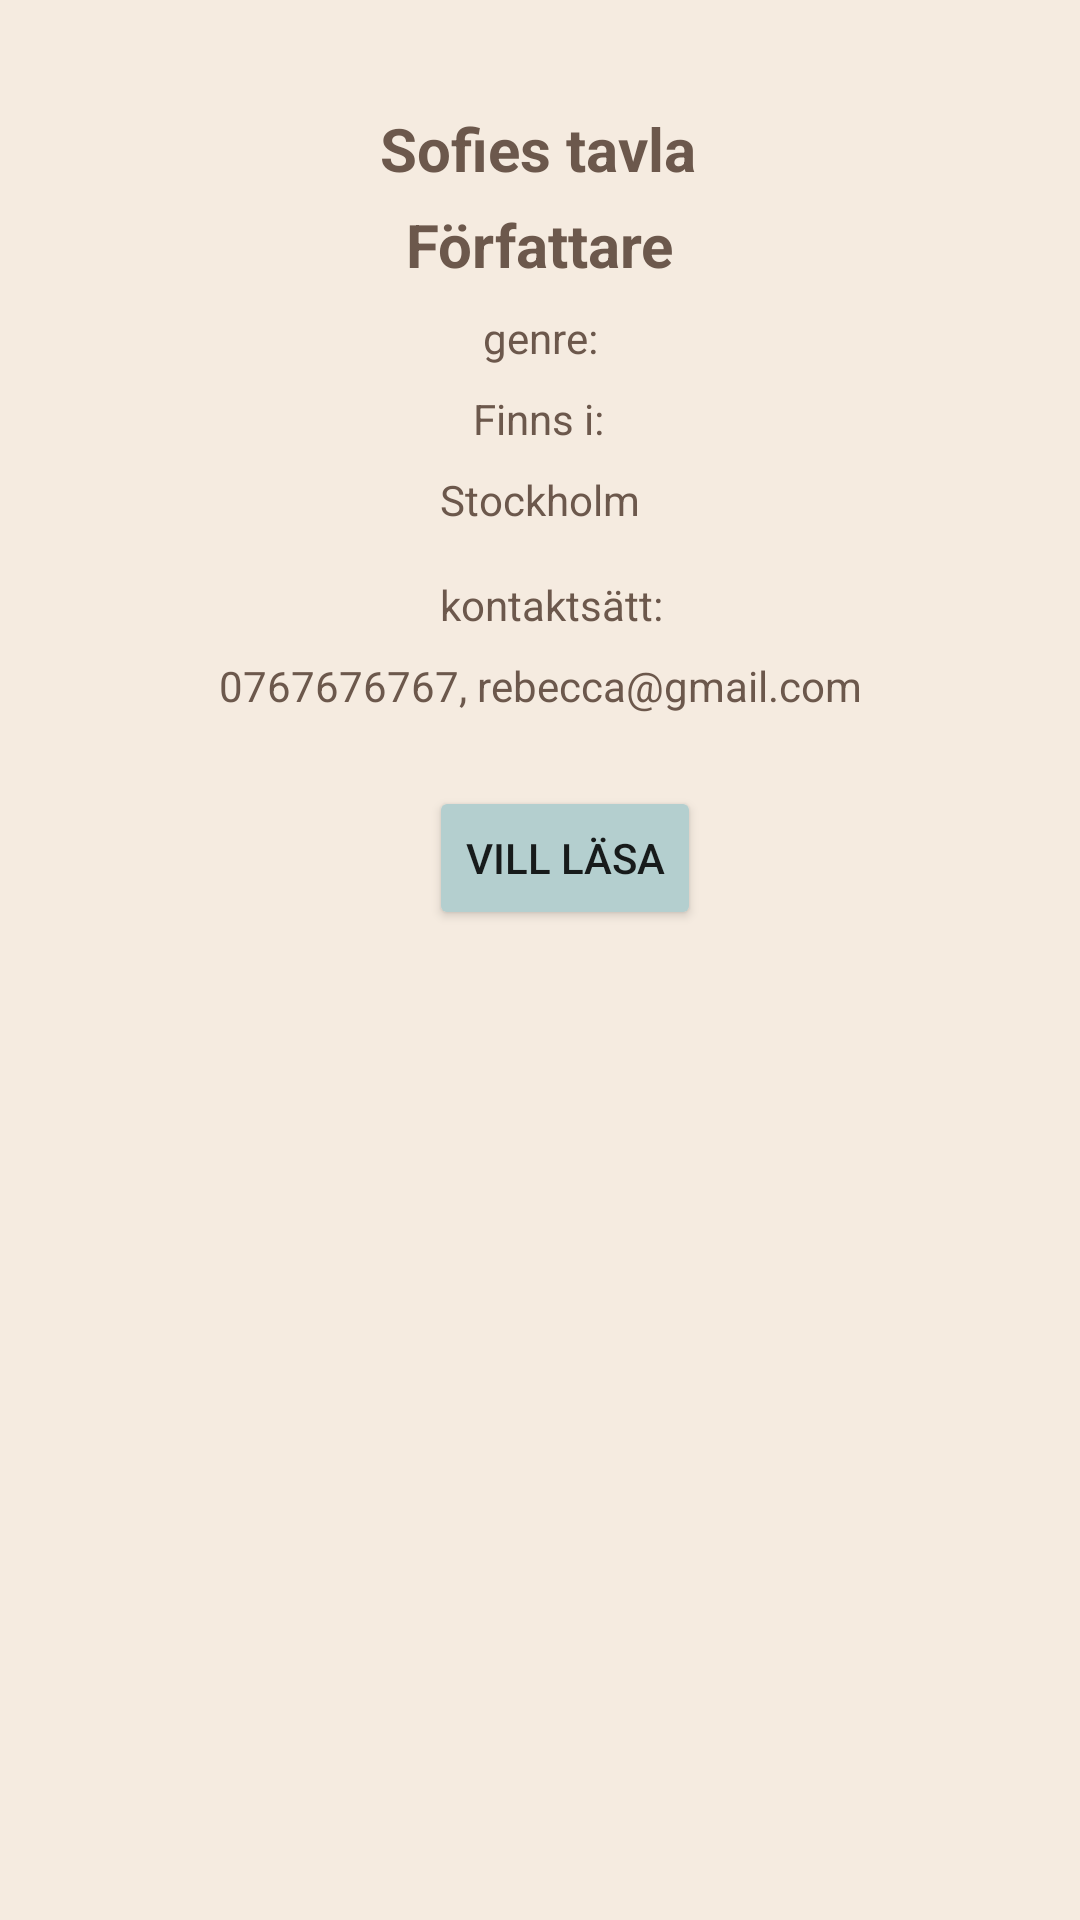

The Android layout XML behind this screen, and the referenced resources:
<!-- AndroidManifest.xml: application theme Theme.BytBok -->
<!-- res/layout/fragment_fardig_annons.xml -->
<?xml version="1.0" encoding="utf-8"?>
<androidx.constraintlayout.widget.ConstraintLayout xmlns:android="http://schemas.android.com/apk/res/android"
    xmlns:app="http://schemas.android.com/apk/res-auto"
    xmlns:tools="http://schemas.android.com/tools"
    android:layout_width="match_parent"
    android:layout_height="match_parent"
    android:background="#F5EBE0"
    tools:context=".listings.FardigAnnonsFragment">

    <ImageView
        android:id="@+id/bildFardigAnnons"
        android:layout_width="wrap_content"
        android:layout_height="wrap_content"
        android:layout_marginTop="24dp"
        app:layout_constraintEnd_toEndOf="parent"
        app:layout_constraintStart_toStartOf="parent"
        app:layout_constraintTop_toTopOf="parent"
        tools:src="@tools:sample/avatars" />

    <TextView
        android:id="@+id/titelFardigAnnonsTV"
        android:layout_width="wrap_content"
        android:layout_height="wrap_content"
        android:layout_marginTop="12dp"
        android:text="Sofies tavla"
        android:textColor="#6C584C"
        android:textSize="20sp"
        android:textStyle="bold"
        app:layout_constraintEnd_toEndOf="parent"
        app:layout_constraintHorizontal_bias="0.498"
        app:layout_constraintStart_toStartOf="parent"
        app:layout_constraintTop_toBottomOf="@+id/bildFardigAnnons" />

    <TextView
        android:id="@+id/forfattareFardigAnnonsTV"
        android:layout_width="wrap_content"
        android:layout_height="wrap_content"
        android:layout_marginTop="5dp"
        android:text="Författare"
        android:textColor="#6C584C"
        android:textSize="20sp"
        android:textStyle="bold"
        app:layout_constraintEnd_toEndOf="parent"
        app:layout_constraintStart_toStartOf="parent"
        app:layout_constraintTop_toBottomOf="@+id/titelFardigAnnonsTV" />

    <TextView
        android:id="@+id/finnsFardigAnnonsTV"
        android:layout_width="wrap_content"
        android:layout_height="wrap_content"
        android:layout_marginTop="8dp"
        android:text="Finns i:"
        android:textColor="#6C584C"
        app:layout_constraintEnd_toEndOf="parent"
        app:layout_constraintHorizontal_bias="0.498"
        app:layout_constraintStart_toStartOf="parent"
        app:layout_constraintTop_toBottomOf="@+id/genreFardigAnnons" />

    <TextView
        android:id="@+id/stadFardigAnnonsTV"
        android:layout_width="wrap_content"
        android:layout_height="wrap_content"
        android:layout_marginTop="8dp"
        android:text="Stockholm"
        android:textColor="#6C584C"
        app:layout_constraintEnd_toEndOf="parent"
        app:layout_constraintStart_toStartOf="parent"
        app:layout_constraintTop_toBottomOf="@+id/finnsFardigAnnonsTV" />

    <TextView
        android:id="@+id/kontaktFardigAnnonsTV"
        android:layout_width="wrap_content"
        android:layout_height="wrap_content"
        android:layout_marginTop="16dp"
        android:text="kontaktsätt:"
        android:textColor="#6C584C"
        app:layout_constraintEnd_toEndOf="parent"
        app:layout_constraintHorizontal_bias="0.513"
        app:layout_constraintStart_toStartOf="parent"
        app:layout_constraintTop_toBottomOf="@+id/stadFardigAnnonsTV" />

    <TextView
        android:id="@+id/telEmailFardigAnnonsTV"
        android:layout_width="wrap_content"
        android:layout_height="wrap_content"
        android:layout_marginTop="8dp"
        android:text="0767676767, rebecca@gmail.com"
        android:textColor="#6C584C"
        app:layout_constraintEnd_toEndOf="parent"
        app:layout_constraintStart_toStartOf="parent"
        app:layout_constraintTop_toBottomOf="@+id/kontaktFardigAnnonsTV" />

    <Button
        android:id="@+id/villLasaFardigAnnonsButton"
        android:layout_width="wrap_content"
        android:layout_height="wrap_content"
        android:layout_marginTop="24dp"
        android:backgroundTint="#b4cfcf"
        android:text="Vill läsa"
        app:layout_constraintEnd_toEndOf="parent"
        app:layout_constraintHorizontal_bias="0.531"
        app:layout_constraintStart_toStartOf="parent"
        app:layout_constraintTop_toBottomOf="@+id/telEmailFardigAnnonsTV" />

    <TextView
        android:id="@+id/genreFardigAnnons"
        android:layout_width="wrap_content"
        android:layout_height="wrap_content"
        android:layout_marginTop="8dp"
        android:text="genre:"
        android:textColor="#6C584C"
        app:layout_constraintEnd_toEndOf="parent"
        app:layout_constraintStart_toStartOf="parent"
        app:layout_constraintTop_toBottomOf="@+id/forfattareFardigAnnonsTV" />

    <TextView
        android:id="@+id/genreFardigTV"
        android:layout_width="wrap_content"
        android:layout_height="wrap_content"
        android:layout_marginTop="8dp"
        android:layout_marginEnd="148dp"
        android:textColor="#6C584C"
        android:visibility="gone"
        app:layout_constraintEnd_toEndOf="parent"
        app:layout_constraintTop_toBottomOf="@+id/forfattareFardigAnnonsTV" />
</androidx.constraintlayout.widget.ConstraintLayout>
<!-- resources referenced by this layout -->
<resources>
  <style name="Theme.BytBok" parent="Theme.MaterialComponents.Light.NoActionBar">
          
          <item name="colorPrimary">@color/bottom_nav_selected_color</item>
          <item name="colorPrimaryVariant">@color/bottom_nav_background_color</item>
          <item name="colorOnPrimary">@color/white</item>
          
          <item name="colorSecondary">@color/dark_brown</item>
          <item name="colorSecondaryVariant">@color/bottom_nav_selected_color</item>
          <item name="colorOnSecondary">@color/black</item>
          
          <item name="android:statusBarColor">@color/bottom_nav_selected_color</item>
          
          <item name="floatingActionButtonStyle">@style/FloatingActionButtonStyle</item>
      </style>
  <color name="bottom_nav_selected_color">@color/red_brown</color>
  <color name="bottom_nav_background_color">@color/dark_beige</color>
  <color name="white">#FFFFFFFF</color>
  <color name="dark_brown">#6C584C</color>
  <color name="black">#FF000000</color>
  <style name="FloatingActionButtonStyle" parent="Widget.Design.FloatingActionButton">
          <item name="shapeAppearanceOverlay">@style/FabShapeStyle</item>
      </style>
  <color name="red_brown">#774936</color>
  <color name="dark_beige">#D5BDAF</color>
  <style name="FabShapeStyle" parent="ShapeAppearance.MaterialComponents.SmallComponent">
          <item name="cornerFamily">cut</item>
          <item name="cornerSize">4dp</item>
          <item name="backgroundColor">@color/red_brown</item>
      </style>
</resources>
